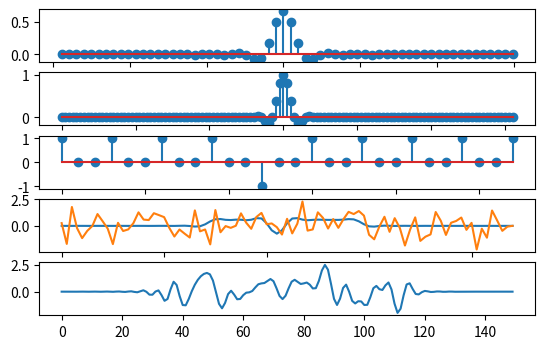

This chart was generated by the following Python code:
import numpy as np
import matplotlib.pyplot as plt
import math


def modulation(constellation):
    if constellation == 'BPSK':
        constellation = None
    elif constellation == 'QAM':
        constellation = None
    elif constellation == 'QPSK':
        constellation = None
    else:
        print(f"The constellation: {constellation} is not implemented. Closing the script")
        exit()


def rrcDesign(beta, span, fs):
    T = 1
    Ts = 1 / fs
    t = np.arange(-span, span + Ts, Ts)
    h = np.zeros((2, len(t)))

    for n in range(0, len(t)):
        print(n)
    return h


def srrcDesign(beta, span, fs):
    # Assuming T = 1 (1 second/symb)
    T = 1
    Ts = 1 / fs
    t = np.arange(-span, span + Ts, Ts)
    h = np.zeros((2, len(t)))
    h[0, :] = t
    for n in range(0, len(t)):
        if t[n] == 0:
            h[1, n] = 1 / T * (1 + beta * (4 / math.pi - 1))
        elif t[n] == T / (4 * beta) or t[n] == -T / (4 * beta):
            h[1, n] = beta / (T * math.sqrt(2)) * (
                    (1 + 2 / math.pi) * math.sin(math.pi / (4 * beta)) + (1 - 2 / math.pi) * math.cos(
                math.pi / (4 * beta)))
        else:
            h[1, n] = 1 / T * (math.sin(math.pi * t[n] / T * (1 - beta)) + 4 * beta * t[n] / T * math.cos(
                math.pi * t[n] / T * (1 + beta))) / (math.pi * t[n] / T * (1 - (4 * beta * t[n] / T) ** 2))
    return h / math.sqrt(fs)


if __name__ == '__main__':
    fs = 3
    srrc = srrcDesign(beta=0.5, span=10, fs=fs)
    rrc = np.convolve(srrc[1, :], srrc[1, :])
    # plt.stem(srrc[0, :], srrc[1, :])

    n_plots = 6
    plt.subplot(n_plots, 1, 1)
    plt.stem(srrc[0, :], srrc[1, :])

    plt.subplot(n_plots, 1, 2)
    plt.stem(rrc)

    # plt.show()

    symbols = np.sign(np.random.uniform(-1, 1, 10))
    symbols_ext = np.zeros(len(symbols) * (fs) - fs + 1)
    symbols_ext[::fs] = symbols

    plt.subplot(n_plots, 1, 3)
    plt.stem(symbols_ext)

    s = np.convolve(srrc[1, :], symbols_ext)
    plt.subplot(n_plots, 1, 4)
    plt.plot(s)

    n = np.random.normal(0, 1, len(s))

    y = s + n
    y_filt = np.convolve(srrc[1, :], y)

    plt.subplot(n_plots, 1, 4)
    plt.plot(y)

    plt.subplot(n_plots, 1, 5)
    plt.plot(y_filt)

    plt.show()
